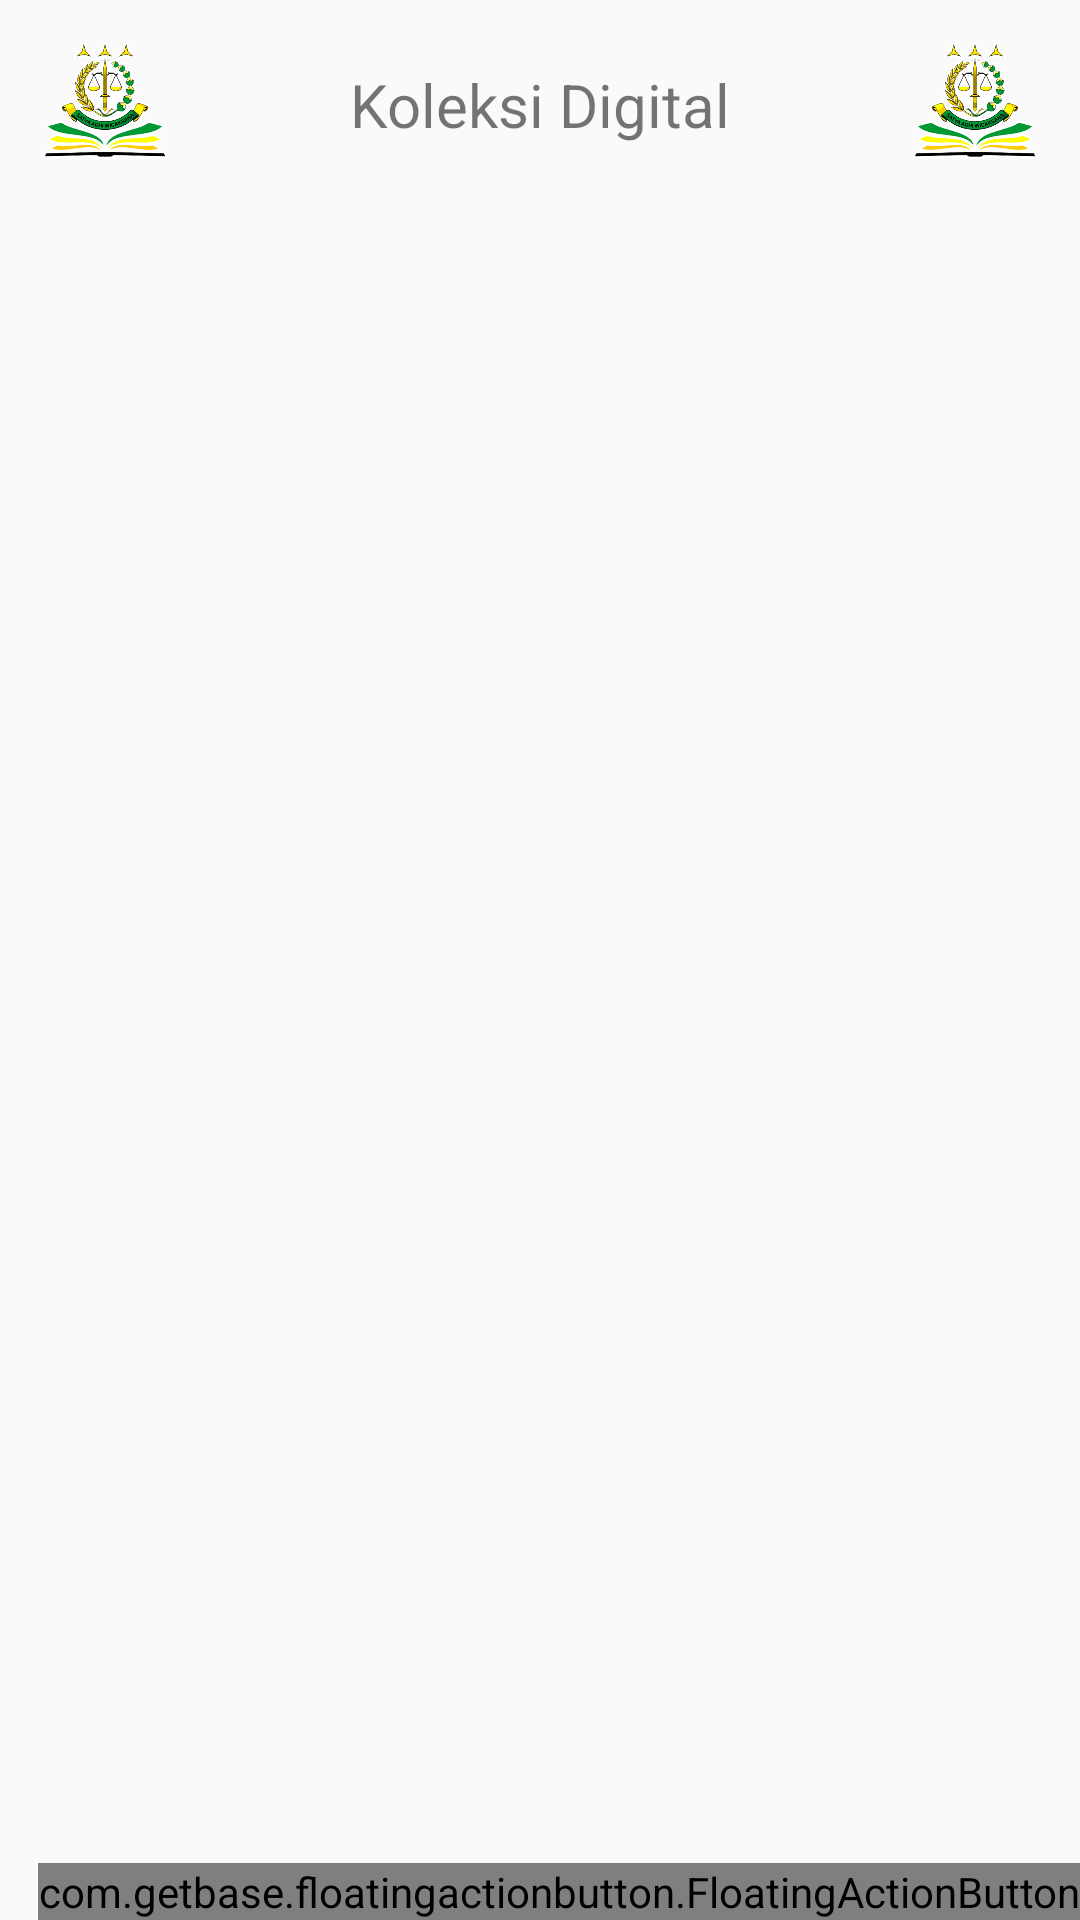

Produce the Android XML layout that renders to this screen, including the resource entries it uses.
<!-- AndroidManifest.xml: application theme AppTheme -->
<!-- res/layout/activity_admin_koleksi_digital.xml -->
<?xml version="1.0" encoding="utf-8"?>
<LinearLayout xmlns:android="http://schemas.android.com/apk/res/android"
    xmlns:app="http://schemas.android.com/apk/res-auto"
    xmlns:tools="http://schemas.android.com/tools"
    android:layout_width="match_parent"
    android:layout_height="match_parent"
    tools:context=".AdminKoleksiDigital"
    android:orientation="vertical">


    <RelativeLayout
        android:layout_width="match_parent"
        android:layout_height="wrap_content">

        <TextView
            android:id="@+id/d1"
            android:layout_toRightOf="@+id/di1"
            android:layout_toLeftOf="@+id/di2"
            android:layout_width="match_parent"
            android:layout_height="50dp"
            android:layout_margin="10dp"
            android:gravity="center"
            android:textSize="20dp"
            android:text="Koleksi Digital"/>

        <ImageView
            android:id="@+id/di1"
            android:layout_width="50dp"
            android:layout_height="50dp"
            android:src="@drawable/logo"
            android:layout_margin="10dp"/>
        <ImageView
            android:id="@+id/di2"
            android:layout_alignParentEnd="true"
            android:layout_width="50dp"
            android:layout_height="50dp"
            android:src="@drawable/logo"
            android:layout_margin="10dp"/>

    </RelativeLayout>

    <RelativeLayout
        android:layout_width="match_parent"
        android:layout_height="match_parent">

        <androidx.recyclerview.widget.RecyclerView
            android:layout_margin="10dp"
            android:id="@+id/recyclerview"
            android:layout_width="match_parent"
            android:layout_height="match_parent"/>

        <com.getbase.floatingactionbutton.FloatingActionButton
            android:layout_alignParentEnd="true"
            android:layout_alignParentBottom="true"
            android:id="@+id/ft_btnadddigital"
            android:layout_width="wrap_content"
            android:layout_height="wrap_content"
            app:fab_size="mini"
            app:fab_icon="@drawable/ic_add"/>

    </RelativeLayout>

</LinearLayout>
<!-- resources referenced by this layout -->
<resources>
  <!-- drawable logo: png bitmap (drawable, 77984 bytes) -->
  <style name="AppTheme" parent="Theme.AppCompat.Light.NoActionBar">
          <item name="android:forceDarkAllowed" tools:targetApi="q">false</item> 
          
          <item name="colorPrimary">@color/colorPrimary</item>
          <item name="colorPrimaryDark">@color/colorPrimaryDark</item>
          <item name="colorAccent">@color/colorAccent</item>
      </style>
  <color name="colorPrimary">#6200EE</color>
  <color name="colorPrimaryDark">#009933</color>
  <color name="colorAccent">#03DAC5</color>
</resources>
